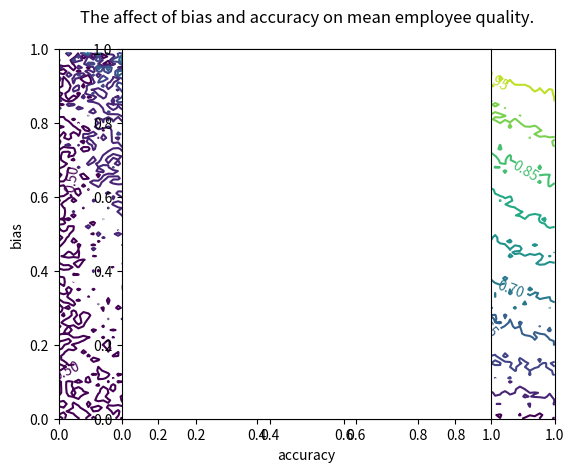

Here is the Python script that generated this plot:
#!/usr/bin/env python2.7

import collections
import itertools

from matplotlib import pyplot
import numpy
from scipy.stats import norm


SAMPLE_SIZE = 1000
N = norm()


OrgStats = collections.namedtuple(
    "OrgStats", "accuracy bias acceptance_rate mean_quality_percentile")


def org_stats(accuracy, bias):
    cov = [[1., accuracy], [accuracy, 1.]]
    outcomes = numpy.random.multivariate_normal([0., 0.], cov, SAMPLE_SIZE)
    hired = outcomes[outcomes[:, 1] > N.ppf(bias), 0]
    mean_quality = hired.mean()
    return OrgStats(
        accuracy=accuracy,
        bias=bias,
        acceptance_rate=(hired.size / float(SAMPLE_SIZE)),
        mean_quality_percentile=N.cdf(hired.mean()))


domain = numpy.arange(0., 1. + numpy.spacing(1.), 0.01)
X, Y = numpy.meshgrid(
    domain,
    domain)


def contour(Z, levels):
    CS = pyplot.contour(X, Y, Z, levels=levels)
    pyplot.clabel(CS, inline=1, fontsize=10)
    pyplot.xlim(0., 1.)
    pyplot.ylim(0., 1.)
    pyplot.xlabel("accuracy")
    pyplot.ylabel("bias")
    pyplot.axes().set_aspect("equal")


Z = numpy.array([
    org_stats(x, y).mean_quality_percentile
    for x, y in zip(X.ravel(), Y.ravel())]).reshape(X.shape)
pyplot.title("The affect of bias and accuracy on mean employee quality.", y=1.05)
levels = numpy.arange(0.5, 1. + numpy.spacing(1.), 0.05)
contour(Z, levels)
pyplot.savefig("quality.png")
